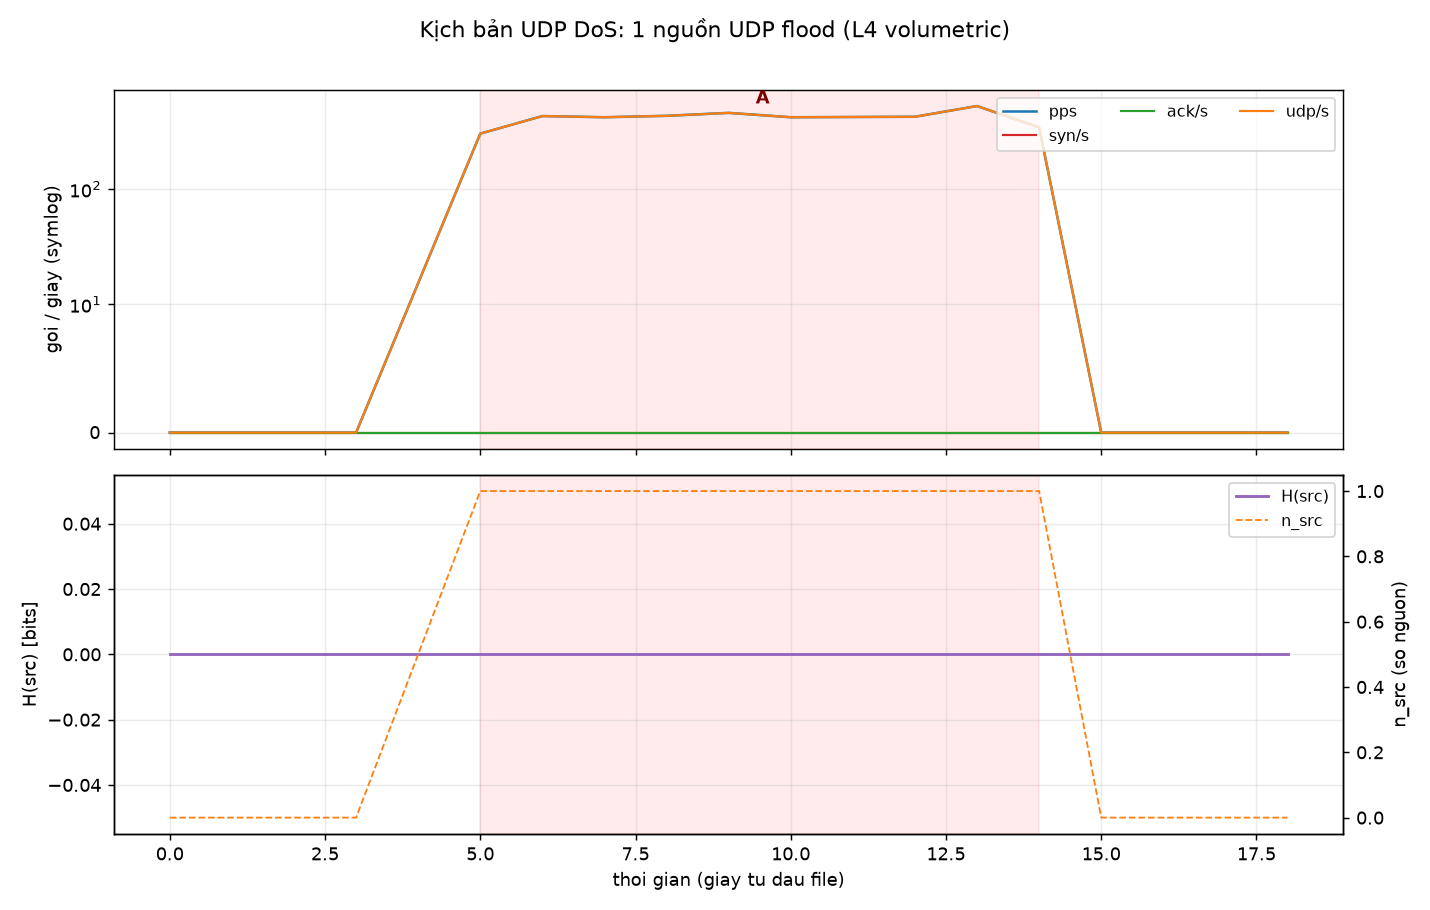

Values plotted in this chart, from the file beside it:
time, pps, syn_s, ack_s, udp_s, h_src, h_dport, n_src, alert, ml_verdict, ml_conf
09:33:16, 0, 0, 0, 0, 0.000, 0.000, 0, , BENIGN, 0.748
09:33:17, 0, 0, 0, 0, 0.000, 0.000, 0, , BENIGN, 0.748
09:33:18, 0, 0, 0, 0, 0.000, 0.000, 0, , BENIGN, 0.748
09:33:19, 0, 0, 0, 0, 0.000, 0.000, 0, , BENIGN, 0.748
09:33:21, 302, 0, 0, 302, 0.000, 0.000, 1, !! DoS  (it nguon  H_src=0.00  n=1  top=…, DoS, 0.576
09:33:22, 429, 0, 0, 429, 0.000, 0.000, 1, !! DoS  (it nguon  H_src=0.00  n=1  top=…, DoS, 0.576
09:33:23, 419, 0, 0, 419, 0.000, 0.000, 1, !! DoS  (it nguon  H_src=0.00  n=1  top=…, DoS, 0.576
09:33:24, 431, 0, 0, 431, 0.000, 0.000, 1, !! DoS  (it nguon  H_src=0.00  n=1  top=…, DoS, 0.576
09:33:25, 457, 0, 0, 457, 0.000, 0.000, 1, !! DoS  (it nguon  H_src=0.00  n=1  top=…, DoS, 0.576
09:33:26, 419, 0, 0, 419, 0.000, 0.000, 1, !! DoS  (it nguon  H_src=0.00  n=1  top=…, DoS, 0.576
09:33:28, 423, 0, 0, 423, 0.000, 0.000, 1, !! DoS  (it nguon  H_src=0.00  n=1  top=…, DoS, 0.576
09:33:29, 524, 0, 0, 524, 0.000, 0.000, 1, !! DoS  (it nguon  H_src=0.00  n=1  top=…, DoS, 0.576
09:33:30, 342, 0, 0, 342, 0.000, 0.000, 1, !! DoS  (it nguon  H_src=0.00  n=1  top=…, DoS, 0.576
09:33:31, 0, 0, 0, 0, 0.000, 0.000, 0, , BENIGN, 0.748
09:33:32, 0, 0, 0, 0, 0.000, 0.000, 0, , BENIGN, 0.748
09:33:34, 0, 0, 0, 0, 0.000, 0.000, 0, , BENIGN, 0.748
